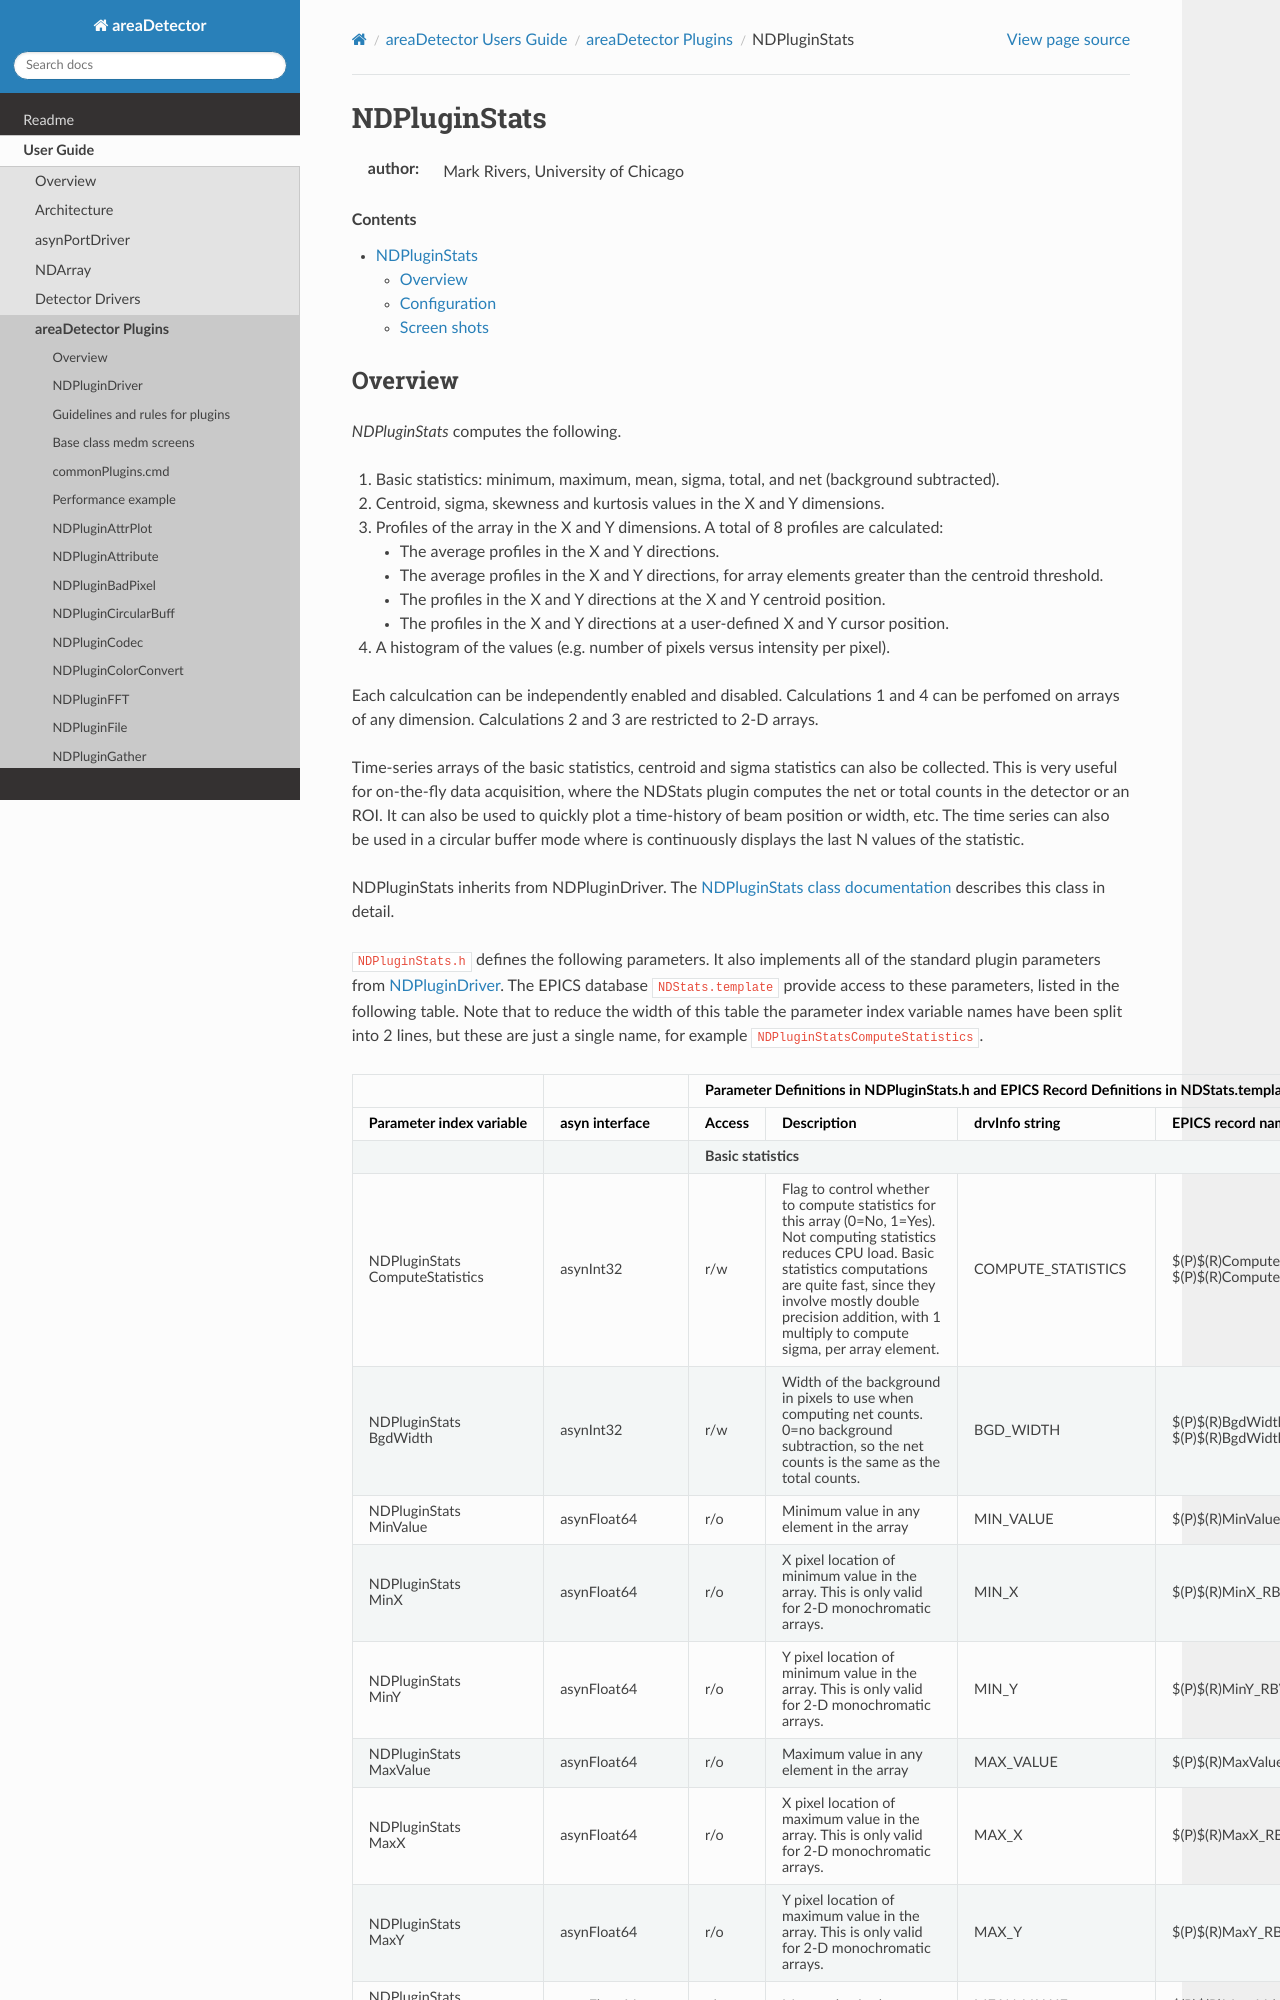

repository: ISISComputingGroup/EPICS-areaDetector · page: ADCore/NDPluginStats.html · generator: mkdocs

NDPluginStats
=============
:author: Mark Rivers, University of Chicago

.. contents:: Contents

Overview
--------

`NDPluginStats` computes the following.

#. Basic statistics: minimum, maximum, mean, sigma, total, and net
   (background subtracted).
#. Centroid, sigma, skewness and kurtosis values in the X and Y
   dimensions.
#. Profiles of the array in the X and Y dimensions. A total of 8
   profiles are calculated:

   -  The average profiles in the X and Y directions.
   -  The average profiles in the X and Y directions, for array elements
      greater than the centroid threshold.
   -  The profiles in the X and Y directions at the X and Y centroid
      position.
   -  The profiles in the X and Y directions at a user-defined X and Y
      cursor position.

#. A histogram of the values (e.g. number of pixels versus intensity per
   pixel).

Each calculcation can be independently enabled and disabled.
Calculations 1 and 4 can be perfomed on arrays of any dimension.
Calculations 2 and 3 are restricted to 2-D arrays.

Time-series arrays of the basic statistics, centroid and sigma
statistics can also be collected. This is very useful for on-the-fly
data acquisition, where the NDStats plugin computes the net or total
counts in the detector or an ROI. It can also be used to quickly plot a
time-history of beam position or width, etc. The time series can also be
used in a circular buffer mode where is continuously displays the last N
values of the statistic.

NDPluginStats inherits from NDPluginDriver. The `NDPluginStats class
documentation <../areaDetectorDoxygenHTML/class_n_d_plugin_stats.html>`__
describes this class in detail.

``NDPluginStats.h`` defines the following parameters. It also implements all
of the standard plugin parameters from
:doc:`NDPluginDriver`. The EPICS database
``NDStats.template`` provide access to these parameters, listed in the
following table. Note that to reduce the width of this table the
parameter index variable names have been split into 2 lines, but these
are just a single name, for example ``NDPluginStatsComputeStatistics``.

.. |br| raw:: html

    <br>

.. cssclass:: table-bordered table-striped table-hover
.. flat-table::
  :header-rows: 2
  :widths: 5 5 5 70 5 5 5
